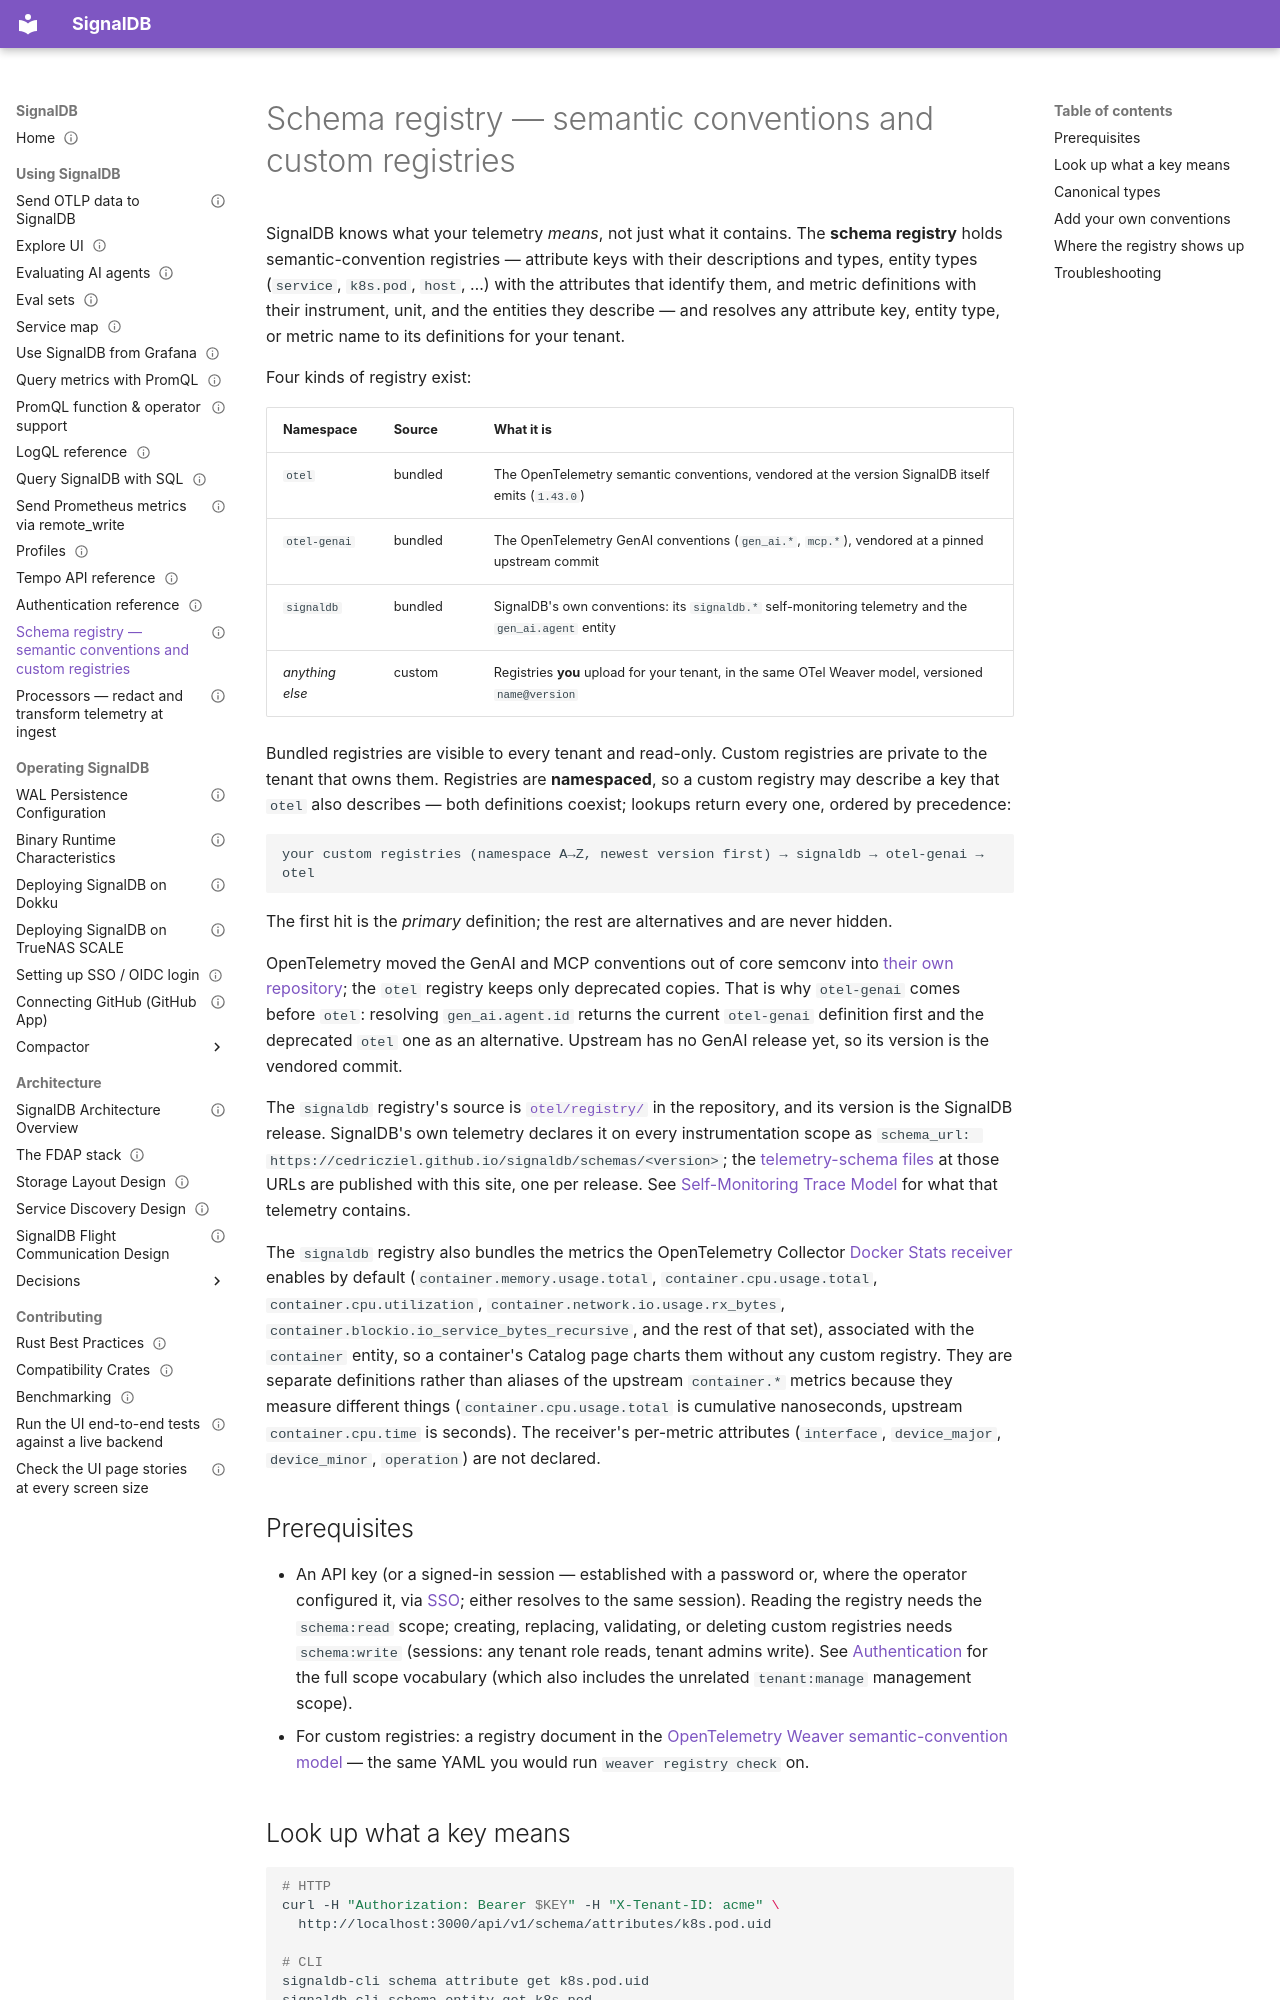

repository: cedricziel/signaldb · page: users/schema-registry/index.html · generator: mkdocs

---
audience: user
type: how-to
status: living
sources:
  - src/router/src/endpoints/schema.rs
  - src/common/src/schema_registry/**
  - src/common/src/schema/type_authority.rs
  - src/common/src/schema/type_authority/**
  - src/schema-model/src/**
  - src/signaldb-cli/src/commands/**
  - src/mcp-server/src/server.rs
  - otel/registry-genai/**
---

# Schema registry — semantic conventions and custom registries

SignalDB knows what your telemetry _means_, not just what it contains. The
**schema registry** holds semantic-convention registries — attribute keys with
their descriptions and types, entity types (`service`, `k8s.pod`, `host`, …)
with the attributes that identify them, and metric definitions with their
instrument, unit, and the entities they describe — and resolves any attribute
key, entity type, or metric name to its definitions for your tenant.

Four kinds of registry exist:

| Namespace       | Source  | What it is                                                                                           |
| --------------- | ------- | ---------------------------------------------------------------------------------------------------- |
| `otel`          | bundled | The OpenTelemetry semantic conventions, vendored at the version SignalDB itself emits (`1.43.0`)     |
| `otel-genai`    | bundled | The OpenTelemetry GenAI conventions (`gen_ai.*`, `mcp.*`), vendored at a pinned upstream commit      |
| `signaldb`      | bundled | SignalDB's own conventions: its `signaldb.*` self-monitoring telemetry and the `gen_ai.agent` entity |
| _anything else_ | custom  | Registries **you** upload for your tenant, in the same OTel Weaver model, versioned `name@version`   |

Bundled registries are visible to every tenant and read-only. Custom registries
are private to the tenant that owns them. Registries are **namespaced**, so a
custom registry may describe a key that `otel` also describes — both
definitions coexist; lookups return every one, ordered by precedence:

```
your custom registries (namespace A→Z, newest version first) → signaldb → otel-genai → otel
```

The first hit is the _primary_ definition; the rest are alternatives and are
never hidden.

OpenTelemetry moved the GenAI and MCP conventions out of core semconv into
[their own repository](https://github.com/open-telemetry/semantic-conventions-genai);
the `otel` registry keeps only deprecated copies. That is why `otel-genai`
comes before `otel`: resolving `gen_ai.agent.id` returns the current
`otel-genai` definition first and the deprecated `otel` one as an alternative.
Upstream has no GenAI release yet, so its version is the vendored commit.

The `signaldb` registry's source is
[`otel/registry/`](https://github.com/cedricziel/signaldb/tree/main/otel/registry)
in the repository, and its version is the SignalDB release. SignalDB's own
telemetry declares it on every instrumentation scope as
`schema_url: https://cedricziel.github.io/signaldb/schemas/<version>`; the
[telemetry-schema files](https://cedricziel.github.io/signaldb/schemas/) at
those URLs are published with this site, one per release. See
[Self-Monitoring Trace Model](../operations/self-monitoring-traces.md) for
what that telemetry contains.

The `signaldb` registry also bundles the metrics the OpenTelemetry Collector
[Docker Stats receiver](https://github.com/open-telemetry/opentelemetry-collector-contrib/tree/main/receiver/dockerstatsreceiver)
enables by default (`container.memory.usage.total`, `container.cpu.usage.total`,
`container.cpu.utilization`, `container.network.io.usage.rx_bytes`,
`container.blockio.io_service_bytes_recursive`, and the rest of that set),
associated with the `container` entity, so a container's Catalog page charts
them without any custom registry. They are separate definitions rather than
aliases of the upstream `container.*` metrics because they measure different
things (`container.cpu.usage.total` is cumulative nanoseconds, upstream
`container.cpu.time` is seconds). The receiver's per-metric attributes
(`interface`, `device_major`, `device_minor`, `operation`) are not declared.
